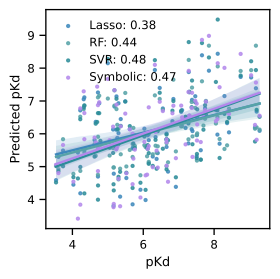

Values plotted in this chart, from the file beside it:
Model, best_alpha, train_kendall_tau, train_mae, train_pearson_r, train_r2, train_rmse, train_spearman_r, train_top_k_accuracy_true, val_kendall_tau, val_mae, val_pearson_r, val_r2, val_rmse, val_spearman_r, val_top_k_accuracy_true
Lasso, 0.002984, 0.4355, 0.9844, 0.6494, 0.4191, 1.226, 0.6153, 0.5, 0.2598, 1.201, 0.3782, 0.01451, 1.441, 0.3735, 0.3
RF, , 0.8562, 0.3765, 0.9707, 0.9061, 0.493, 0.9705, 0.9, 0.2911, 1.106, 0.4383, 0.1248, 1.358, 0.4149, 0.3
SVR, , 0.7201, 0.5203, 0.8743, 0.7436, 0.8145, 0.8763, 0.8, 0.3185, 1.147, 0.4777, 0.09282, 1.382, 0.4618, 0.3
Symbolic, , 0.4308, 0.9911, 0.6459, 0.4144, 1.231, 0.6058, 0.5, 0.2965, 1.152, 0.4684, 0.08875, 1.385, 0.4319, 0.4
